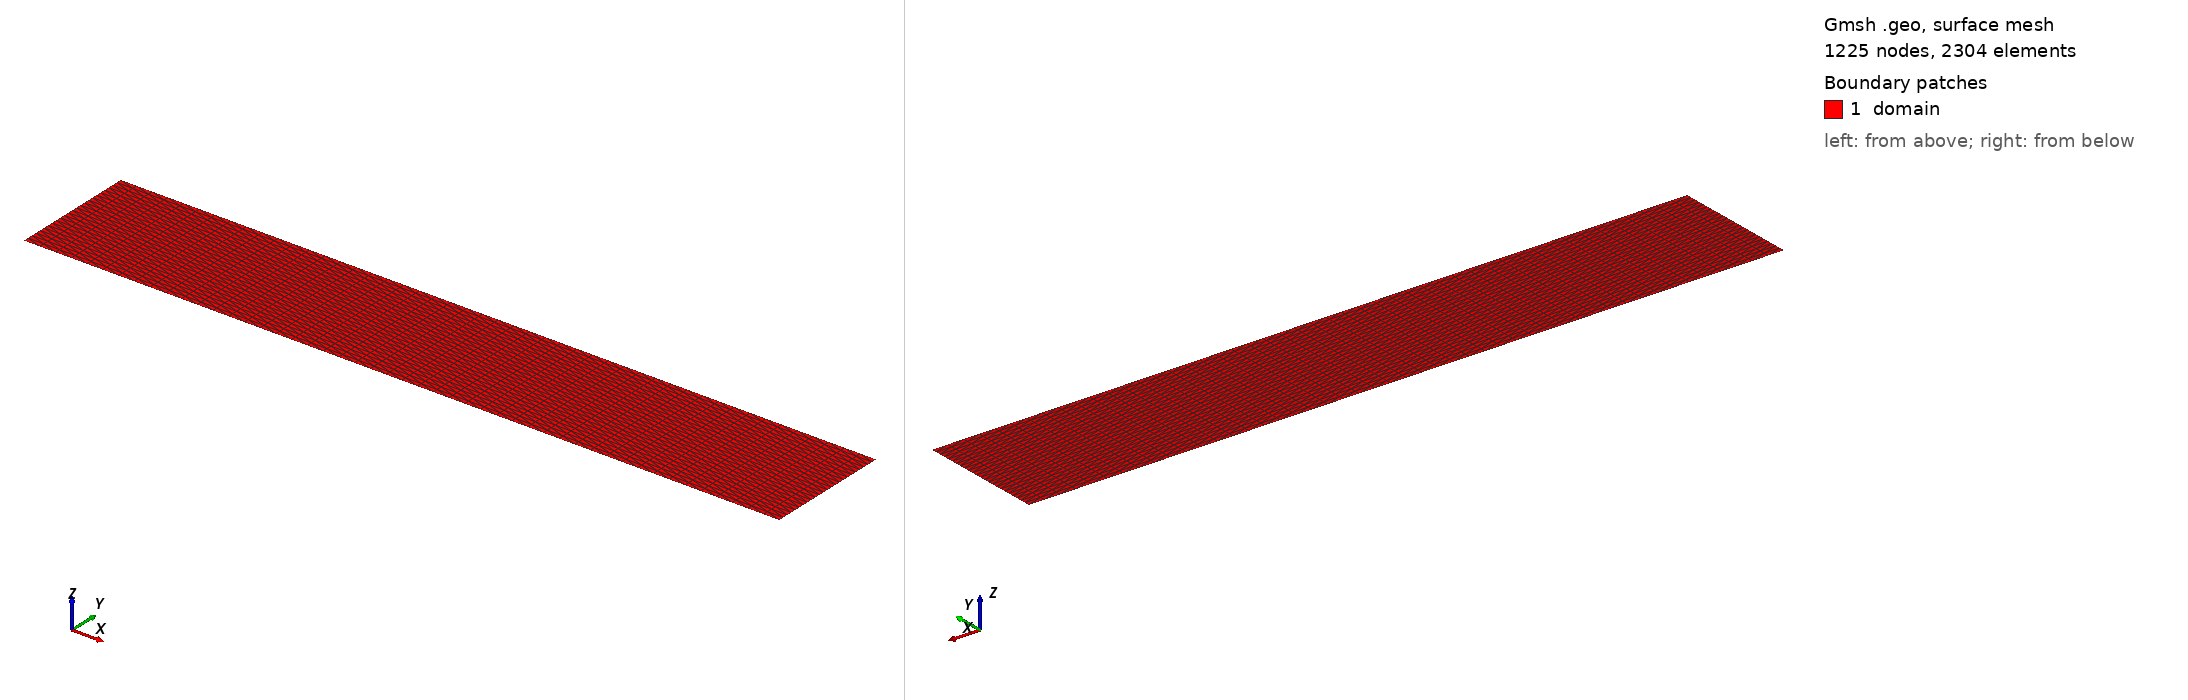

Gmsh geometry script, surface-meshed: 1225 nodes, 2304 surface elements. Boundary patches (legend numbers): 1 domain. Left view from above one corner, right view from below the opposite corner. Legend entries are the model's physical surfaces. The drawing asked Gmsh for element sizes between 1% and 20% of the model's largest extent; the script's own settings can give other sizes.

=== mesh.geo (drawn) ===
cl__1 = 0.02083333333333333;
Point(1) = {2.5, -2, 0, cl__1};
Point(2) = {5.5, -2, 0, cl__1};
Point(3) = {5.5, -1.5, 0, cl__1};
Point(4) = {2.5, -1.5, 0, cl__1};
Line(1) = {1, 2};
Transfinite Curve {1} = 49 Using Progression 1;
Line(2) = {2, 3};
Transfinite Curve {2} = 25 Using Progression 1;
Line(3) = {3, 4};
Transfinite Curve {3} = 49 Using Progression 1;
Line(4) = {4, 1};
Transfinite Curve {4} = 25 Using Progression 1;
Curve Loop(1) = {1, 2, 3, 4};
Plane Surface(1) = {1};
Transfinite Surface {1};
Physical Curve("left") = {4};
Physical Curve("right") = {2};
Physical Curve("bottom") = {1};
Physical Curve("top") = {3};
Physical Surface("domain") = {1};
